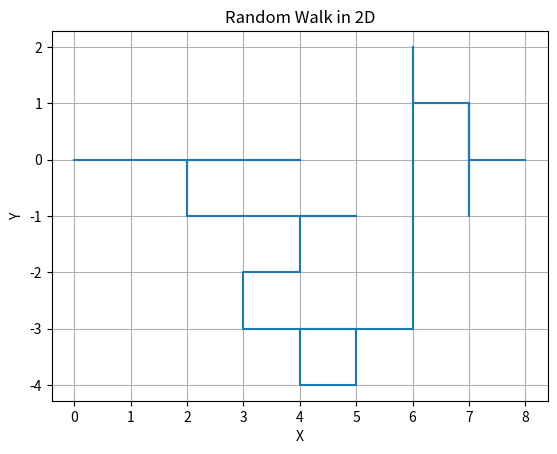

Python code for this plot:
import numpy as np
import matplotlib.pyplot as plt

seed = 1910

rng = np.random.default_rng(seed)


def random_walk_2D(N=50) -> np.ndarray:
    """
    A random walker in 2D

    Input:
    N : number of steps for the walker (int)

    Output:
    r: numpy array, storing the positions of the walker.

    """
    r = np.zeros((N + 1, 2))
    dr = [(1, 0), (0, 0), (-1, 0), (0, 1), (0, 0), (0, -1)]

    for i in range(N):
        step = dr[np.random.randint(6)]
        r[i + 1, :] = r[i, :] + step

    return r


R = random_walk_2D()
X = R[:, 0]
Y = R[:, 1]

fig, ax = plt.subplots()
ax.plot(X, Y)
ax.set_xlabel("X")
ax.set_ylabel("Y")
ax.set_title("Random Walk in 2D")
ax.grid()
ax.axis("equal")

plt.show()
